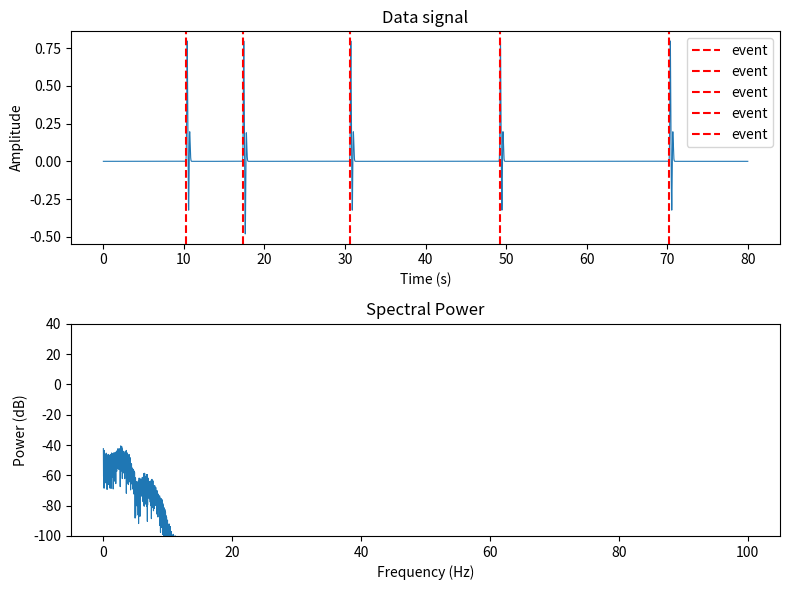

Generate this figure with matplotlib:
import numpy as np 
from matplotlib import pyplot as plt

class EEGSimulator:
    def __init__(self, duration, sample_rate):
        self.duration = duration
        self.sample_rate = sample_rate
        self.samples = int(duration * sample_rate)
        self.time = np.arange(0, duration, 1/sample_rate)
        self.data = np.zeros(self.time.shape)
        # self. = 
        
    def data_stats(self):
        median = np.median(self.data)
        mean = np.mean(self.data)
        variance = np.var(self.data)
        print(f'Mean:    {mean} \nMedian:    {median}\nVariance:  {variance}')
        
    def add_brown_noise(self, scale=0.5):
        """Adds brown noise to the simulated EEG data."""
        noise = np.random.randn(self.samples+1)
        freqs = np.fft.fftfreq(self.samples+1, 1 / self.sample_rate)
        psd = 1 / np.sqrt(np.abs(freqs[1:]))
        noise = np.fft.fft(noise[1:])
        noise = noise[:len(psd)]
        noise *= psd
        noise = np.real(np.fft.ifft(noise))
        noise *= scale
        self.data += noise
        
    def get_psd(self):
        N = self.samples
        X = np.fft.fft(self.data)/N
        psd = 10 * np.log10(2 * np.abs(X[:int(N/2)+1]) ** 2)
        freq = np.linspace(0, self.sample_rate/2, int(N/2)+1)
        return freq, psd
        
    def plot_datanpsd(self):
        frec, pwr = self.get_psd()
        t = self.time
        fig, axs = plt.subplots(2, 1, figsize=(8, 6), tight_layout=True)
        axs[0].plot(t, self.data, lw=0.8)
        for onset in self.onsets:
            axs[0].axvline(x=onset, color='r', linestyle='--', label='event')

        # Optional: add a legend
        axs[0].legend()
        axs[0].set_xlabel('Time (s)')
        axs[0].set_ylabel('Amplitude')
        axs[0].set_title('Data signal')
        
        idx = np.where(frec >= 100)[0][0]
        axs[1].plot(frec[:idx], pwr[:idx], lw=0.8)
        axs[1].set_xlabel('Frequency (Hz)')
        axs[1].set_ylim([-100,40])
        axs[1].set_ylabel('Power (dB)')
        axs[1].set_title('Spectral Power')
        plt.show()

    def simulate(self, noise='brown'):
        """Simulates the EEG data."""
        self.data = np.zeros(self.samples)
        if noise == 'brown':
            self.add_brown_noise()
        else:
            print('No noise added')
        
        
        n_responses = 5
        # Generate all times, amplitudes, widths, and conditions holistically
        times = np.random.uniform(0, self.duration, size=n_responses).tolist()
        # amplitudes = np.random.uniform(0.5, 1.5, size=n_responses).tolist()
        # widths = np.random.uniform(0.05, 0.2, size=n_responses).tolist()

        # Create a conditions_array with random 1s and 0s
        conditions_array = np.random.choice([0, 1], size=n_responses).tolist()

        
        # add onsets to self.onsets
        self.onsets = times
        # add conditions to self.onsets
        self.conditions = conditions_array

        
        self.add_neural_responses(times, conditions_array)

        return self.data

    def gaussian_response(self, onset, amp, width):
        """Creates a Gaussian response starting at onset."""
        times = self.time
        mu = onset + 2 * width
        gaussian = 1 / (width * np.sqrt(2 * np.pi)) * np.exp(-0.5 * ((times - mu) / width) ** 2)
        gaussian *= amp
        return gaussian

    def add_neural_responses(self, erp_onsets, conditions_array, erp_ker=None):
        # implement how to  model collinerity 
        if erp_ker is None:
            self.erp_ker = {
                0: {'onsets': [0, 0.19, 0.25], 'amplitudes': [0.1, -0.05, 0.04], 'widths': [0.05, 0.05, 0.07]},
                1: {'onsets': [0, 0.19, 0.25], 'amplitudes': [0.1, -0.07, 0.04], 'widths': [0.05, 0.05, 0.07]}
            }
        else:
            self.erp_ker = erp_ker

        response = np.zeros(len(self.time))
        
        # Ensure conditions_array are integers
        conditions_array = [int(cond) for cond in conditions_array]

        for onset, cond in zip(erp_onsets, conditions_array):
            if cond in self.erp_ker:
                for resp in range(len(self.erp_ker[cond]['onsets'])):
                    resp_onset = self.erp_ker[cond]['onsets'][resp] + onset
                    resp_ampli = self.erp_ker[cond]['amplitudes'][resp]
                    resp_width = self.erp_ker[cond]['widths'][resp]
                    response += self.gaussian_response(resp_onset, resp_ampli, resp_width)

        self.data += response
    
    def overlap_score(self):
        
        self.onsets 

if __name__ == '__main__':
    print('Trying EEG Simulation...')
    sig = EEGSimulator(80, 500)
    kernels = {
                0: {'onsets': [0, 0.19, 0.25], 'amplitudes': [0.1, -0.05, 0.04], 'widths': [0.05, 0.05, 0.07]},
                1: {'onsets': [0, 0.19, 0.25], 'amplitudes': [0.1, -0.07, 0.04], 'widths': [0.05, 0.05, 0.07]}
            }
    # sig.add_modulation()
    sig.simulate(noise=None)
    sig.data_stats()
    sig.plot_datanpsd()
